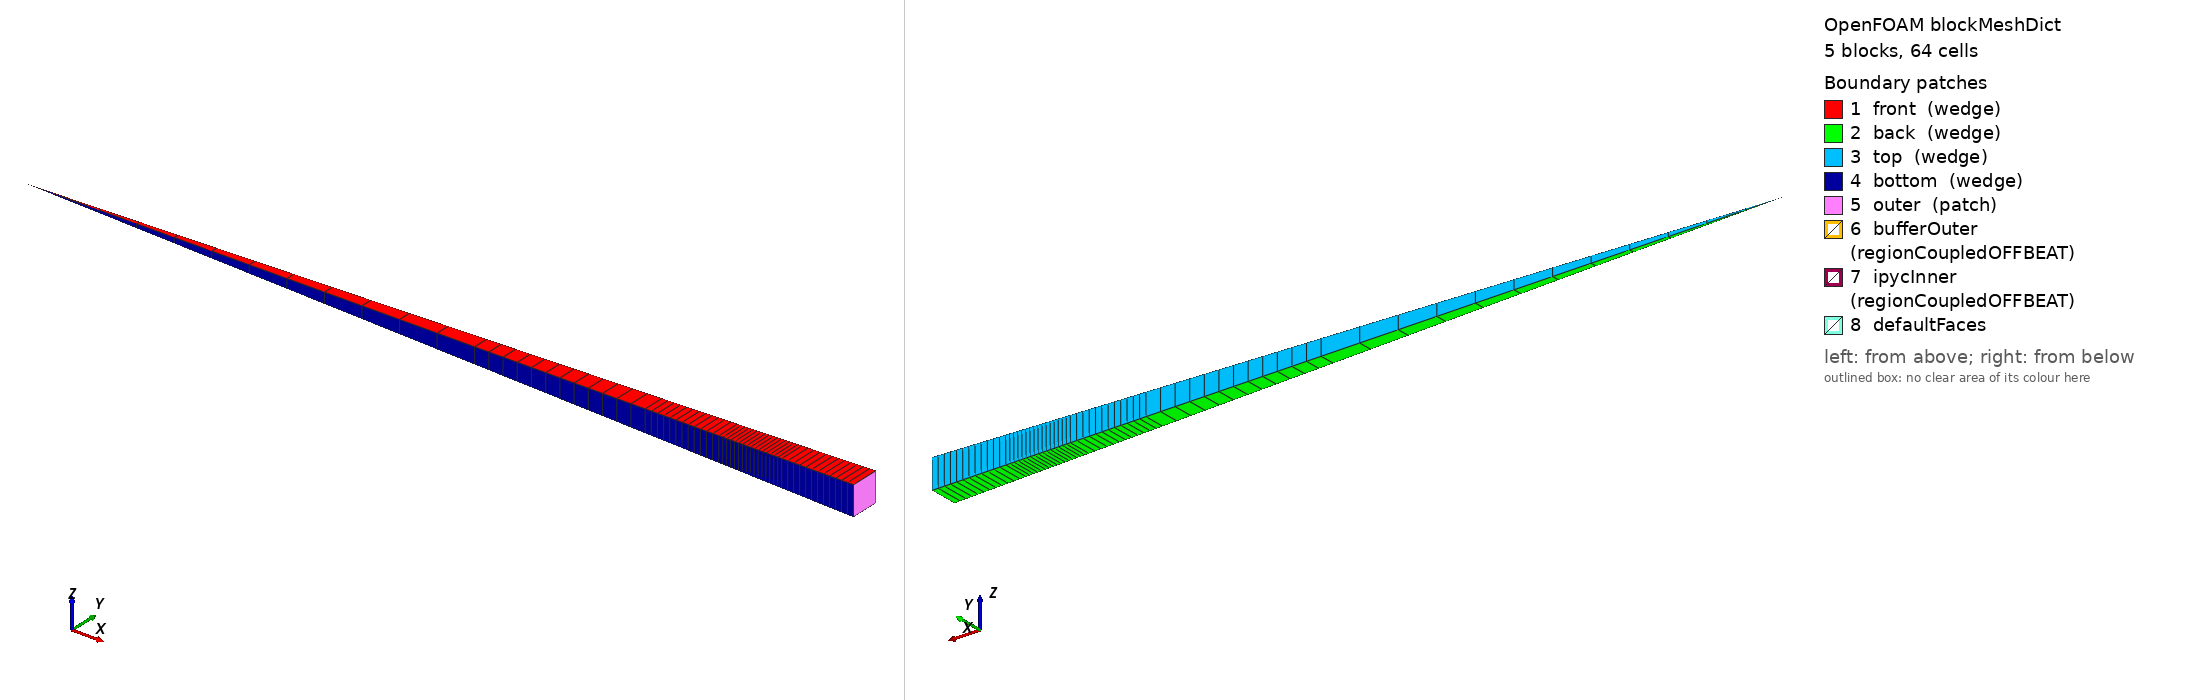

OpenFOAM case: the mesh blockMesh builds from blockMeshDict, 5 block(s), 64 cells. Boundary patches (legend numbers): 1 front (wedge), 2 back (wedge), 3 top (wedge), 4 bottom (wedge), 5 outer (patch), 6 bufferOuter (regionCoupledOFFBEAT), 7 ipycInner (regionCoupledOFFBEAT), 8 defaultFaces. Left view from above one corner, right view from below the opposite corner. Boundary conditions: 0 field file(s) under 0/; 0 of 8 drawn patches have an entry in a shipped field file.

=== system/blockMeshDict ===
/*--------------------------------*- C++ -*----------------------------------*\
| ========                 |                                                 |
| \      /  F ield         | OpenFOAM: The Open Source CFD Toolbox           |
|  \    /   O peration     | Version:  5.0                                   |
|   \  /    A nd           | Web:      www.OpenFOAM.org                      |
|    \/     M anipulation  |                                                 |
\*---------------------------------------------------------------------------*/
FoamFile
{
    version     5.0;
    format      ascii;
    class       dictionary;
    object      blockMeshDict;
}
// * * * * * * * * * * * * * * * * * * * * * * * * * * * * * * * * * * * * * //

convertToMeters 1e-06;

vertices
(

    (0.0 0.0 0.0)

    (250.92356043035375 4.3798870393313525 -4.3798870393313525)
    (250.92356043035375 4.3798870393313525 4.3798870393313525)
    (250.92356043035375 -4.3798870393313525 4.3798870393313525)
    (250.92356043035375 -4.3798870393313525 -4.3798870393313525)

    (345.894629119133 6.037613209596208 -6.037613209596208)
    (345.894629119133 6.037613209596208 6.037613209596208)
    (345.894629119133 -6.037613209596208 6.037613209596208)
    (345.894629119133 -6.037613209596208 -6.037613209596208)

    (345.894629119133 6.037613209596208 -6.037613209596208)
    (345.894629119133 6.037613209596208 6.037613209596208)
    (345.894629119133 -6.037613209596208 6.037613209596208)
    (345.894629119133 -6.037613209596208 -6.037613209596208)
    (386.88214297429045 6.753052925184198 -6.753052925184198)
    (386.88214297429045 6.753052925184198 6.753052925184198)
    (386.88214297429045 -6.753052925184198 6.753052925184198)
    (386.88214297429045 -6.753052925184198 -6.753052925184198)

    (421.8714840701565 7.363794145808091 -7.363794145808091)
    (421.8714840701565 7.363794145808091 7.363794145808091)
    (421.8714840701565 -7.363794145808091 7.363794145808091)
    (421.8714840701565 -7.363794145808091 -7.363794145808091)

    (461.85930246543205 8.061784112235399 -8.061784112235399)
    (461.85930246543205 8.061784112235399 8.061784112235399)
    (461.85930246543205 -8.061784112235399 8.061784112235399)
    (461.85930246543205 -8.061784112235399 -8.061784112235399)

);

blocks
(
    hex ( 0 0 0 0 1 2 3 4 ) Kernel (1 1 12) simpleGrading (1 1 1)
    hex ( 1 2 3 4 5 6 7 8 ) Buffer (1 1 12) simpleGrading (1 1 1)
    hex ( 9 10 11 12 13 14 15 16 ) IPyC (1 1 12) simpleGrading (1 1 1)
    hex ( 13 14 15 16 17 18 19 20 ) SiC (1 1 16) simpleGrading (1 1 1)
    hex ( 17 18 19 20 21 22 23 24 ) OPyC (1 1 12) simpleGrading (1 1 1)
);

edges
(
);

boundary
(
    front
    {
        type wedge;
        faces
        (
            (0 0 3 2)
            (2 3 7 6)
            (10 11 15 14)
            (14 15 19 18)
            (18 19 23 22)
        );
    }

    back
    {
        type wedge;
        faces
        (
            (0 1 4 0)
            (1 5 8 4)
            (9 13 16 12)
            (13 17 20 16)
            (17 21 24 20)
        );
    }

    top
    {
        type wedge;
        faces
        (
            (0 0 2 1)
            (1 2 6 5)
            (9 10 14 13)
            (13 14 18 17)
            (17 18 22 21)
        );
    }

    bottom
    {
        type wedge;
        faces
        (
            (0 0 4 3)
            (3 4 8 7)
            (11 12 16 15)
            (15 16 20 19)
            (19 20 24 23)
        );
    }

    outer
    {
        type patch;
        faces
        (
            (21 22 23 24)
        );
    }

    bufferOuter
    {
      type regionCoupledOFFBEAT;
      neighbourPatch ipycInner;
      neighbourRegion region0;
      owner true;
      updateAMI true;
        faces
        (
            (5 6 7 8)
        );
    }

    ipycInner
    {
      type regionCoupledOFFBEAT;
      neighbourPatch bufferOuter;
      neighbourRegion region0;
      owner false;
      updateAMI true;
        faces
        (
            (9 10 11 12)
        );
    }

);


=== system/controlDict ===
/*--------------------------------*- C++ -*----------------------------------*\
| =========                 |                                                 |
| \\      /  F ield         | OpenFOAM: The Open Source CFD Toolbox           |
|  \\    /   O peration     | Version:  2.3.0                                 |
|   \\  /    A nd           | Web:      www.OpenFOAM.org                      |
|    \\/     M anipulation  |                                                 |
\*---------------------------------------------------------------------------*/
FoamFile
{
    version     2.0;
    format      ascii;
    class       dictionary;
    location    "system";
    object      controlDict;
}
// * * * * * * * * * * * * * * * * * * * * * * * * * * * * * * * * * * * * * //



application     offbeat;

//- Run options:
startFrom       latestTime;
startTime       0;
stopAt          endTime;
endTime         5.184e7; //600 days
deltaT          1;

//- Write options:
writeControl    runTime;
writeInterval   2.592e6; //30 days
purgeWrite      1;
writeFormat     ascii;
writeCompression off;
timeFormat      general;
timePrecision   1;
writePrecision  6;

functions
{
    #includeFunc  probes
}

//- Adjustable time step options:
adjustableTimeStep true;

maxDeltaT        2e5;
minDeltaT         1;
maxRelativeDeltaTIncrease 1e9;
minRelativeDeltaTDecrease 1e9;
maxRelativePowerIncrease  1e9;
maxRelativePowerDecrease  1e9;
maxBurnupIncrease 0.1;
maxAverageCreep   1e-4;
maxMaximumCreep	  1e-4;
maxFGR			  1e-8;

runTimeModifiable true;


// ************************************************************************* //
